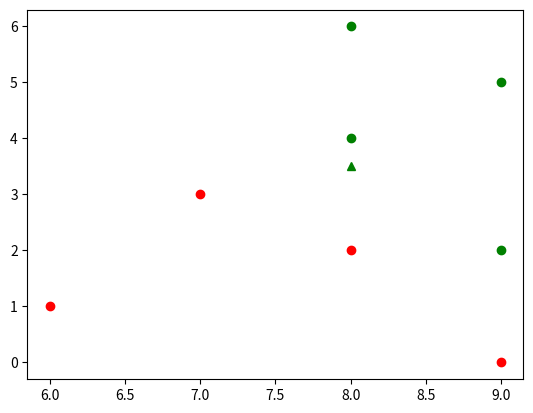

Python code for this plot:
import matplotlib.pyplot as plt
import random


class KNN():
    def __init__(self):
        self.a = [{'x': 6, 'y': 1, 'class': 0, 'dist': 0}, {'x': 7, 'y': 3, 'class': 0, 'dist': 0},
                  {'x': 8, 'y': 2, 'class': 0, 'dist': 0},
                  {'x': 9, 'y': 0, 'class': 0, 'dist': 0}, {'x': 8, 'y': 4, 'class': 1, 'dist': 0},
                  {'x': 8, 'y': 6, 'class': 1, 'dist': 0}, {'x': 9, 'y': 2, 'class': 1, 'dist': 0},
                  {'x': 9, 'y': 5, 'class': 1, 'dist': 0}]
        self.p = {'x': 8, 'y': 3.5, 'class': None}
        self.k = 7
        self.count_class_0 = 0
        self.count_class_1 = 0

    def k_nearest_neighbour(self):
        for i in range(len(self.a)):
            self.a[i]['dist'] = abs(self.a[i]['x'] - self.p['x']) + abs(self.a[i]['y'] - self.p['y'])
            if self.a[i]['class'] == 0:
                plt.plot(self.a[i]['x'], self.a[i]['y'], 'o', color='red')
            else:
                plt.plot(self.a[i]['x'], self.a[i]['y'], 'o', color='green')
        self.a.sort(key=lambda x: x['dist'])
        for j in range(self.k):
            if self.a[j]['class'] == 0:
                self.count_class_0 = self.count_class_0 + 1
            if self.a[j]['class'] == 1:
                self.count_class_1 = self.count_class_1 + 1
            print(j + 1, 'nearest neighbour =', self.a[j])
        print('class_count_0 =', self.count_class_0)
        print('class_count_1 =', self.count_class_1)
        if self.count_class_1 > self.count_class_0:
            self.p['class'] = 1
        elif self.count_class_1 < self.count_class_0:
            self.p['class'] = 0
        else:
            self.p['class'] = random.randint(0, 1)
        if self.p['class'] == 0:
            plt.plot(self.p['x'], self.p['y'], '^', color='red')
        else:
            plt.plot(self.p['x'], self.p['y'], '^', color='green')
        print('point =', self.p)
        plt.show()


if __name__ == '__main__':
    obj = KNN()
    obj.k_nearest_neighbour()
